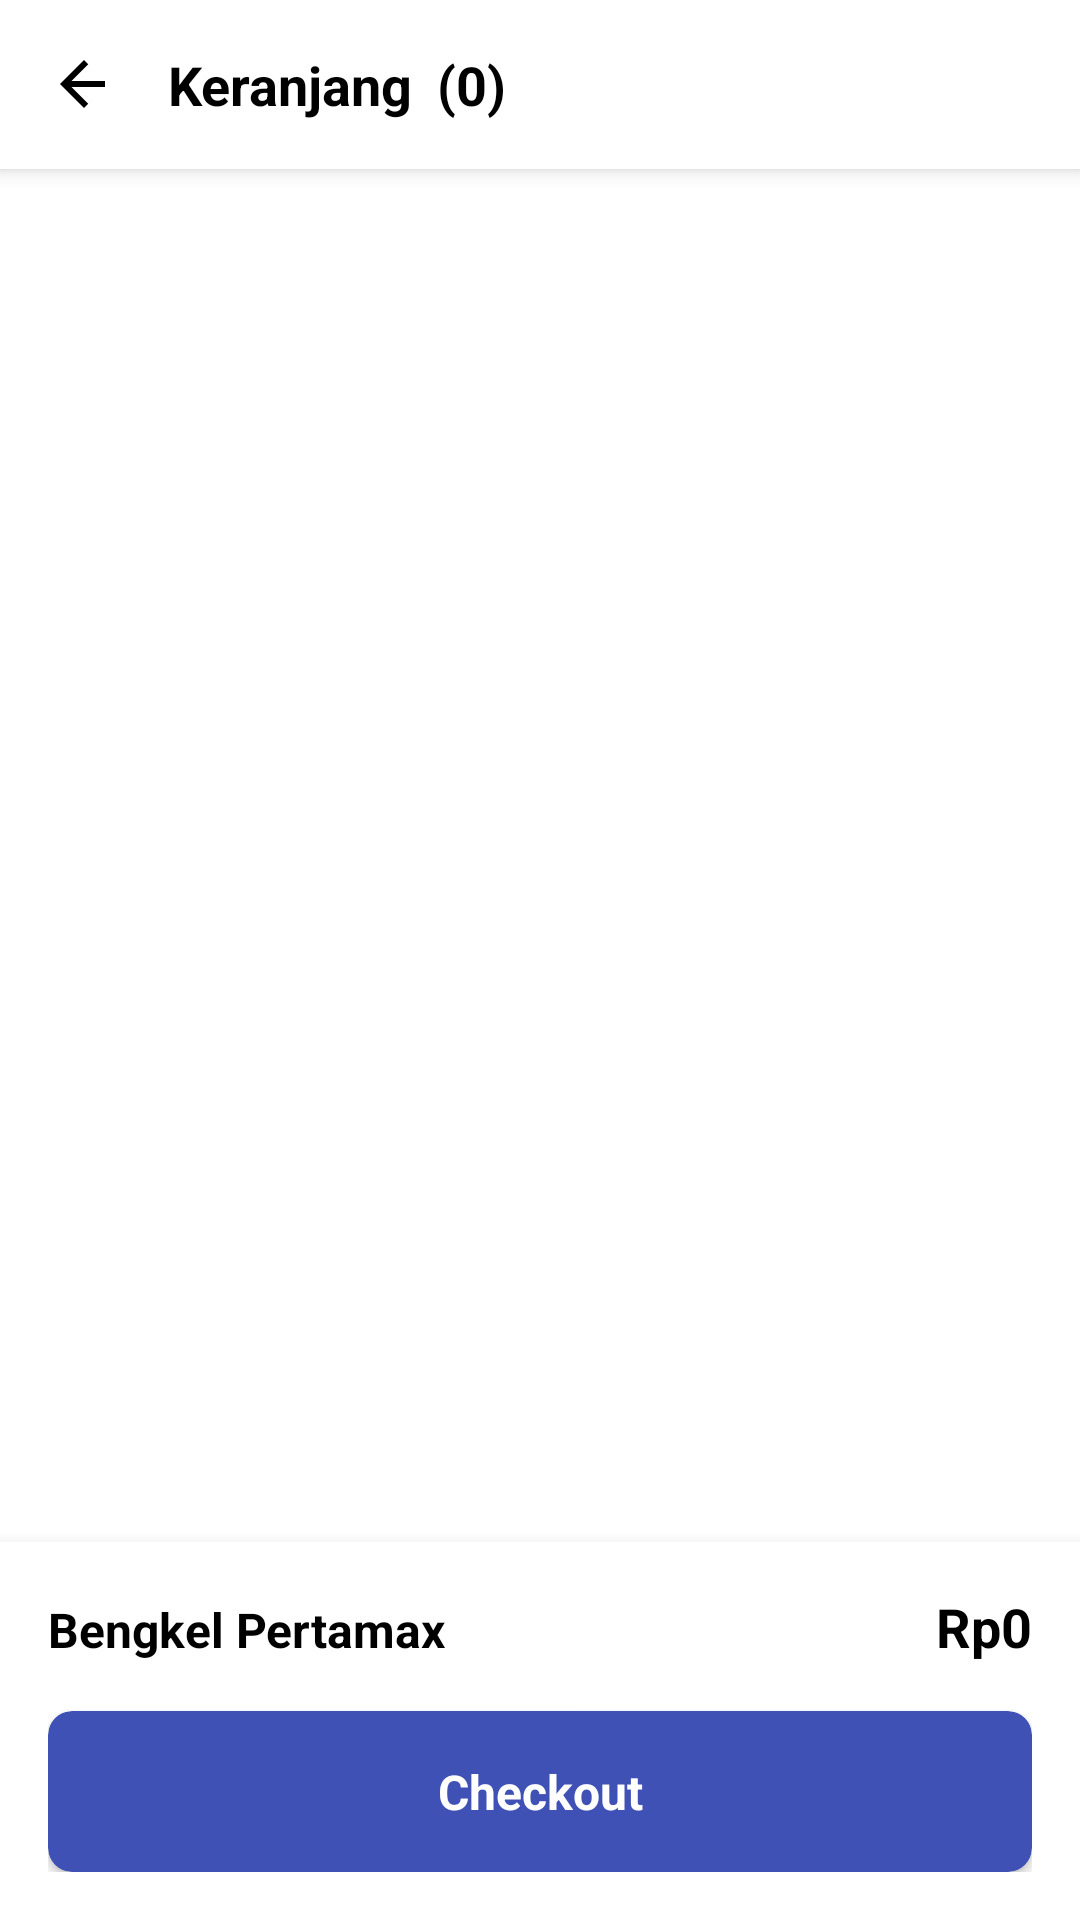

Write the Android layout XML for this screen, with the resource values it uses.
<!-- AndroidManifest.xml: application theme Theme.BengkelHelp -->
<!-- res/layout/activity_cart.xml -->
<?xml version="1.0" encoding="utf-8"?>
<LinearLayout xmlns:android="http://schemas.android.com/apk/res/android"
    xmlns:app="http://schemas.android.com/apk/res-auto"
    android:layout_width="match_parent"
    android:layout_height="match_parent"
    android:background="@color/light_gray"
    android:orientation="vertical">

    
    <LinearLayout
        android:layout_width="match_parent"
        android:layout_height="wrap_content"
        android:background="@color/white"
        android:elevation="4dp"
        android:orientation="horizontal"
        android:padding="16dp"
        android:gravity="center_vertical">

        <ImageView
            android:id="@+id/btn_back"
            android:layout_width="24dp"
            android:layout_height="24dp"
            android:layout_marginEnd="16dp"
            android:src="@drawable/ic_arrow_back"
            app:tint="@color/black" />

        <LinearLayout
            android:layout_width="0dp"
            android:layout_height="wrap_content"
            android:layout_weight="1"
            android:orientation="horizontal">

            <TextView
                android:layout_width="wrap_content"
                android:layout_height="wrap_content"
                android:text="Keranjang"
                android:textColor="@color/black"
                android:textSize="18sp"
                android:textStyle="bold" />

            <TextView
                android:id="@+id/tv_cart_count"
                android:layout_width="wrap_content"
                android:layout_height="wrap_content"
                android:layout_marginStart="8dp"
                android:text="(0)"
                android:textColor="@color/black"
                android:textSize="18sp"
                android:textStyle="bold" />
        </LinearLayout>
    </LinearLayout>

    
    <androidx.recyclerview.widget.RecyclerView
        android:id="@+id/rv_cart_items"
        android:layout_width="match_parent"
        android:layout_height="0dp"
        android:layout_weight="1"
        android:background="@color/white" />

    
    <LinearLayout
        android:layout_width="match_parent"
        android:layout_height="wrap_content"
        android:background="@color/white"
        android:orientation="vertical"
        android:elevation="8dp"
        android:padding="16dp">

        
        <LinearLayout
            android:layout_width="match_parent"
            android:layout_height="wrap_content"
            android:layout_marginBottom="16dp"
            android:orientation="horizontal">

            <TextView
                android:layout_width="0dp"
                android:layout_height="wrap_content"
                android:layout_weight="1"
                android:text="Bengkel Pertamax"
                android:textColor="@color/black"
                android:textSize="16sp"
                android:textStyle="bold" />

            <TextView
                android:layout_width="wrap_content"
                android:layout_height="wrap_content"
                android:text="Rp"
                android:textColor="@color/black"
                android:textSize="18sp"
                android:textStyle="bold" />

            <TextView
                android:id="@+id/totalharga"
                android:layout_width="wrap_content"
                android:layout_height="wrap_content"
                android:text="0"
                android:textColor="@color/black"
                android:textSize="18sp"
                android:textStyle="bold" />
        </LinearLayout>

        
        <androidx.cardview.widget.CardView
            android:layout_width="match_parent"
            android:layout_height="wrap_content"
            app:cardCornerRadius="8dp"
            app:cardElevation="2dp"
            app:cardBackgroundColor="@color/primary_blue">

            <TextView
                android:id="@+id/btn_checkout"
                android:layout_width="match_parent"
                android:layout_height="wrap_content"
                android:padding="16dp"
                android:gravity="center"
                android:text="@string/checkout"
                android:textColor="@android:color/white"
                android:textSize="16sp"
                android:textStyle="bold"
                android:background="?android:attr/selectableItemBackground" />
        </androidx.cardview.widget.CardView>
    </LinearLayout>
</LinearLayout>
<!-- resources referenced by this layout -->
<resources>
  <color name="black">#FF000000</color>
  <color name="light_gray">#FFF5F5F5</color>
  <color name="primary_blue">#FF3F51B5</color>
  <color name="white">#FFFFFFFF</color>
  <!-- drawable ic_arrow_back (drawable) -->
  <vector xmlns:android="http://schemas.android.com/apk/res/android"
      android:width="24dp"
      android:height="24dp"
      android:viewportWidth="24"
      android:viewportHeight="24">
      <path
          android:fillColor="#FF000000"
          android:pathData="M19,11H7.83l5.59-5.59L12,4l-8,8 8,8 1.41-1.41L7.83,13H19v-2z"/>
  </vector>
  <string name="checkout">Checkout</string>
  <style name="Theme.BengkelHelp" parent="Base.Theme.BengkelHelp" />
  <style name="Base.Theme.BengkelHelp" parent="Theme.Material3.DayNight.NoActionBar">
          <item name="colorPrimary">@color/primary_blue</item>
          <item name="colorPrimaryVariant">@color/dark_blue</item>
          <item name="colorOnPrimary">@color/white</item>
          <item name="colorSecondary">@color/accent_orange</item>
          <item name="colorSecondaryVariant">@color/accent_yellow</item>
          <item name="colorOnSecondary">@color/white</item>
          <item name="android:statusBarColor">@color/primary_blue</item>
          <item name="android:navigationBarColor">@color/primary_blue</item>
      </style>
  <color name="dark_blue">#FF303F9F</color>
  <color name="accent_orange">#FFFF9800</color>
  <color name="accent_yellow">#FFFFC107</color>
</resources>
